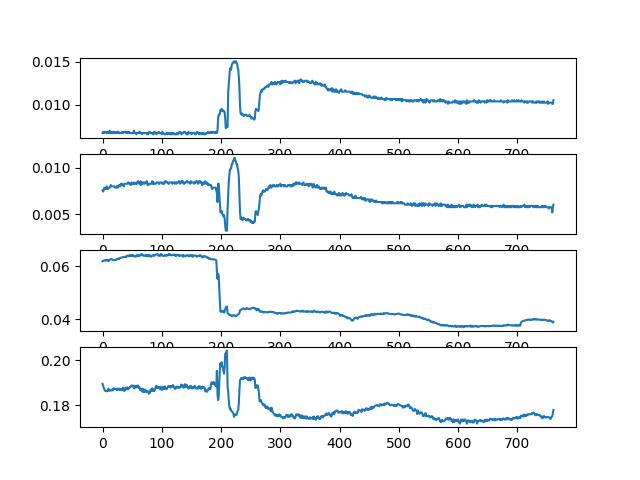

The file beside this chart, header and first rows:
ch1, ch2, ch3, ch4, ch5, ch6, ch7, ch8
0.00675, 0.007594, 0.06188, 0.1896, 0.0, 0.0, 0.0, 0.0
0.006891, 0.007453, 0.06202, 0.1887, 0.0, 0.0, 0.0, 0.0
0.006891, 0.007594, 0.06202, 0.1879, 0.0, 0.0, 0.0, 0.0
0.00675, 0.007875, 0.06216, 0.1873, 0.0, 0.0, 0.0, 0.0
0.006891, 0.007734, 0.06216, 0.1866, 0.0, 0.0, 0.0, 0.0
0.006891, 0.007734, 0.0623, 0.1863, 0.0, 0.0, 0.0, 0.0
0.006891, 0.007875, 0.06216, 0.1863, 0.0, 0.0, 0.0, 0.0
0.00675, 0.008016, 0.06216, 0.1865, 0.0, 0.0, 0.0, 0.0
0.006891, 0.007734, 0.06244, 0.1863, 0.0, 0.0, 0.0, 0.0
0.006891, 0.007734, 0.06216, 0.1865, 0.0, 0.0, 0.0, 0.0
0.00675, 0.007875, 0.06188, 0.1875, 0.0, 0.0, 0.0, 0.0
0.00675, 0.007875, 0.0623, 0.1867, 0.0, 0.0, 0.0, 0.0
0.007031, 0.007875, 0.06244, 0.1865, 0.0, 0.0, 0.0, 0.0
0.00675, 0.008016, 0.06258, 0.1867, 0.0, 0.0, 0.0, 0.0
0.00675, 0.008156, 0.06258, 0.1867, 0.0, 0.0, 0.0, 0.0
0.006891, 0.008016, 0.06272, 0.1869, 0.0, 0.0, 0.0, 0.0
0.006891, 0.008016, 0.06258, 0.1866, 0.0, 0.0, 0.0, 0.0
0.00675, 0.008016, 0.06244, 0.1873, 0.0, 0.0, 0.0, 0.0
0.00675, 0.008016, 0.0623, 0.1867, 0.0, 0.0, 0.0, 0.0
0.006891, 0.008016, 0.0623, 0.1876, 0.0, 0.0, 0.0, 0.0
0.00675, 0.008016, 0.0623, 0.1873, 0.0, 0.0, 0.0, 0.0
0.006891, 0.007875, 0.0623, 0.1873, 0.0, 0.0, 0.0, 0.0
0.00675, 0.007875, 0.0623, 0.1872, 0.0, 0.0, 0.0, 0.0
0.00675, 0.007875, 0.06244, 0.187, 0.0, 0.0, 0.0, 0.0
0.006891, 0.008016, 0.06272, 0.1875, 0.0, 0.0, 0.0, 0.0
0.00675, 0.008016, 0.06272, 0.1867, 0.0, 0.0, 0.0, 0.0
0.006891, 0.007875, 0.06272, 0.1873, 0.0, 0.0, 0.0, 0.0
0.006891, 0.008016, 0.06286, 0.1875, 0.0, 0.0, 0.0, 0.0
0.00675, 0.008156, 0.06272, 0.1875, 0.0, 0.0, 0.0, 0.0
0.00675, 0.008156, 0.063, 0.1867, 0.0, 0.0, 0.0, 0.0
0.00675, 0.008016, 0.06314, 0.1873, 0.0, 0.0, 0.0, 0.0
0.00675, 0.008297, 0.06314, 0.1869, 0.0, 0.0, 0.0, 0.0
0.00675, 0.008297, 0.06328, 0.187, 0.0, 0.0, 0.0, 0.0
0.006891, 0.008297, 0.06328, 0.1867, 0.0, 0.0, 0.0, 0.0
0.00675, 0.008156, 0.06328, 0.1879, 0.0, 0.0, 0.0, 0.0
0.00675, 0.008156, 0.06342, 0.1877, 0.0, 0.0, 0.0, 0.0
0.006891, 0.008016, 0.06342, 0.1865, 0.0, 0.0, 0.0, 0.0
0.006891, 0.008297, 0.06356, 0.1875, 0.0, 0.0, 0.0, 0.0
0.006891, 0.008297, 0.06342, 0.1866, 0.0, 0.0, 0.0, 0.0
0.006891, 0.008297, 0.06356, 0.1879, 0.0, 0.0, 0.0, 0.0
0.00675, 0.008297, 0.06342, 0.1875, 0.0, 0.0, 0.0, 0.0
0.00675, 0.008297, 0.0637, 0.1872, 0.0, 0.0, 0.0, 0.0
0.006891, 0.008297, 0.06398, 0.188, 0.0, 0.0, 0.0, 0.0
0.00675, 0.008438, 0.06398, 0.1872, 0.0, 0.0, 0.0, 0.0
0.00675, 0.008438, 0.06398, 0.1873, 0.0, 0.0, 0.0, 0.0
0.006891, 0.008297, 0.0637, 0.1876, 0.0, 0.0, 0.0, 0.0
0.00675, 0.008297, 0.06413, 0.1882, 0.0, 0.0, 0.0, 0.0
0.00675, 0.008297, 0.06413, 0.1882, 0.0, 0.0, 0.0, 0.0
0.00675, 0.008156, 0.06384, 0.1886, 0.0, 0.0, 0.0, 0.0
0.00675, 0.008438, 0.06413, 0.1889, 0.0, 0.0, 0.0, 0.0
0.00675, 0.008297, 0.06413, 0.1884, 0.0, 0.0, 0.0, 0.0
0.00675, 0.008297, 0.06384, 0.1889, 0.0, 0.0, 0.0, 0.0
0.00675, 0.008297, 0.06413, 0.1886, 0.0, 0.0, 0.0, 0.0
0.007031, 0.008438, 0.0637, 0.1876, 0.0, 0.0, 0.0, 0.0
0.00675, 0.008297, 0.0637, 0.1876, 0.0, 0.0, 0.0, 0.0
0.00675, 0.008297, 0.0637, 0.1887, 0.0, 0.0, 0.0, 0.0
0.00675, 0.008297, 0.06356, 0.1882, 0.0, 0.0, 0.0, 0.0
0.006609, 0.008438, 0.06398, 0.188, 0.0, 0.0, 0.0, 0.0
0.00675, 0.008297, 0.06413, 0.1887, 0.0, 0.0, 0.0, 0.0
0.00675, 0.008438, 0.06413, 0.1883, 0.0, 0.0, 0.0, 0.0
... 702 more rows
